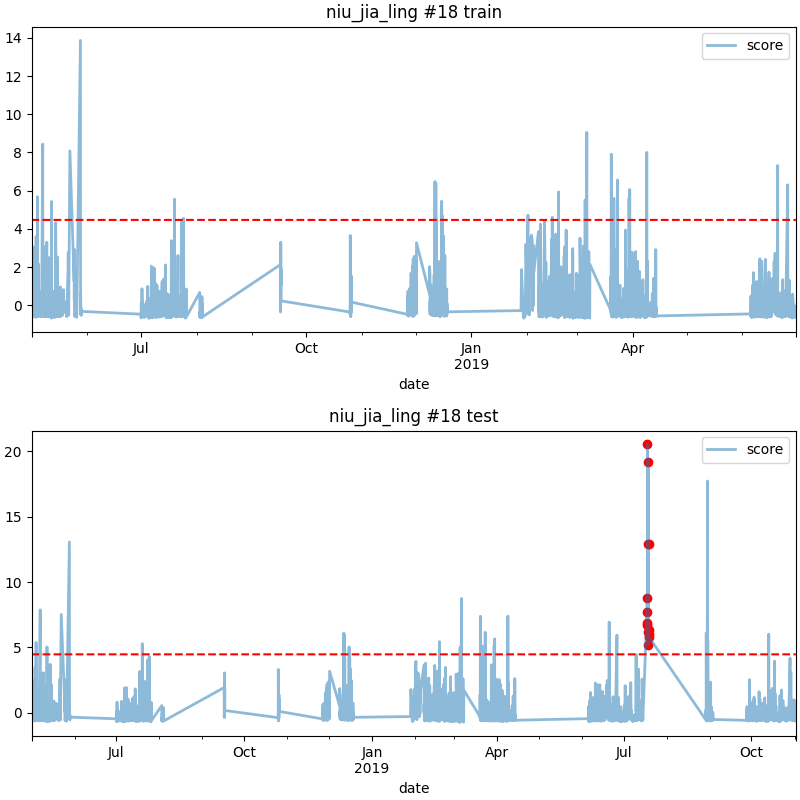

Data behind this chart, as committed beside it:
date, score
2019-07-17 22:00, 6.832
2019-07-17 23:00, 8.814
2019-07-18 00:00, 7.691
2019-07-18 03:00, 6.728
2019-07-18 04:00, 20.53
2019-07-18 18:00, 6.163
2019-07-18 20:00, 5.212
2019-07-18 21:00, 19.21
2019-07-18 22:00, 12.93
2019-07-18 23:00, 12.93
2019-07-19 00:00, 6.008
2019-07-19 01:00, 6.336
2019-07-19 02:00, 5.831
